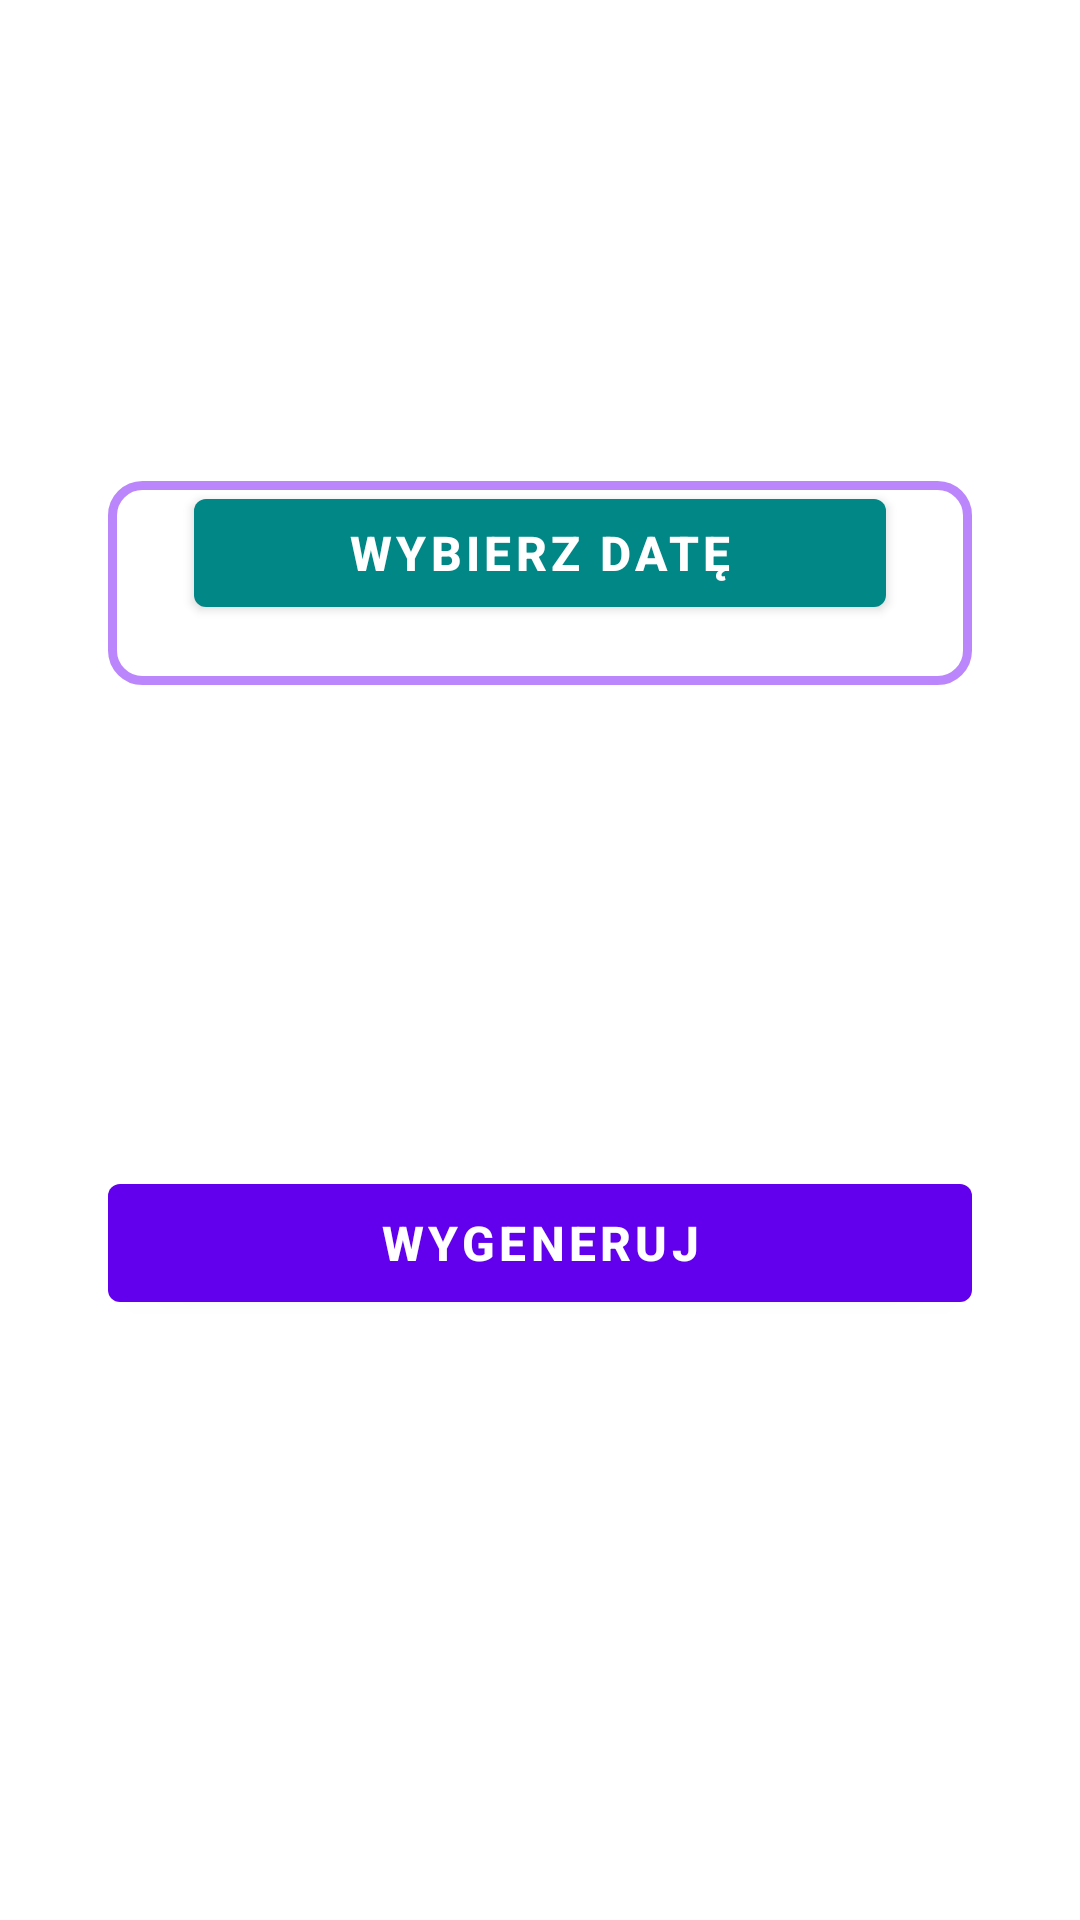

Produce the Android XML layout that renders to this screen, including the resource entries it uses.
<!-- AndroidManifest.xml: application theme Theme.HomeAutoAndroid.NoActionBar -->
<!-- res/layout/fragment_gen_graph.xml -->
<?xml version="1.0" encoding="utf-8"?>
<androidx.constraintlayout.widget.ConstraintLayout
    xmlns:android="http://schemas.android.com/apk/res/android"
    xmlns:app="http://schemas.android.com/apk/res-auto"
    android:layout_width="match_parent"
    android:layout_height="match_parent">

    <androidx.constraintlayout.widget.ConstraintLayout
        android:id="@+id/graph_layout"
        android:layout_width="0dp"
        android:layout_height="wrap_content"
        android:background="@drawable/layout_border"
        app:layout_constraintLeft_toLeftOf="parent"
        app:layout_constraintRight_toRightOf="parent"
        app:layout_constraintBottom_toTopOf="@+id/generate_button"
        app:layout_constraintTop_toTopOf="parent"
        app:layout_constraintWidth_percent=".8">

    <com.google.android.material.button.MaterialButton
        android:id="@+id/pickdate_button"
        android:layout_width="0dp"
        android:layout_height="wrap_content"
        android:text="@string/pick_date"
        android:textAlignment="center"
        android:textColor="#FFFFFF"
        android:textSize="16sp"
        android:textStyle="bold"
        android:layout_marginBottom="20dp"
        app:backgroundTint="@color/teal_700"
        app:layout_constraintLeft_toLeftOf="parent"
        app:layout_constraintRight_toRightOf="parent"
        app:layout_constraintBottom_toBottomOf="parent"
        app:layout_constraintWidth_percent="0.8" />
    </androidx.constraintlayout.widget.ConstraintLayout>

    <com.google.android.material.button.MaterialButton
        android:id="@+id/generate_button"
        android:layout_width="0dp"
        android:layout_height="0dp"
        android:text="@string/generate"
        android:textAlignment="center"
        android:textColor="#FFFFFF"
        android:textSize="16sp"
        android:textStyle="bold"
        app:backgroundTint="@color/purple_500"
        app:layout_constraintLeft_toLeftOf="parent"
        app:layout_constraintRight_toRightOf="parent"
        app:layout_constraintBottom_toBottomOf="parent"
        android:layout_marginBottom="200dp"
        app:layout_constraintHeight_percent="0.08"
        app:layout_constraintWidth_percent="0.8" />
</androidx.constraintlayout.widget.ConstraintLayout>
<!-- resources referenced by this layout -->
<resources>
  <color name="purple_500">#FF6200EE</color>
  <color name="teal_700">#FF018786</color>
  <!-- drawable layout_border (drawable) -->
  <?xml version="1.0" encoding="UTF-8"?>
  <shape xmlns:android="http://schemas.android.com/apk/res/android">
      <solid android:color="#FFFFFF" />
      <stroke
          android:width="3dip"
          android:color="@color/purple_200" />
      <corners android:radius="10dip" />
      <padding
          android:bottom="0dip"
          android:left="0dip"
          android:right="0dip"
          android:top="0dip" />
  </shape>
  <string name="generate">Wygeneruj</string>
  <string name="pick_date">Wybierz datę</string>
  <style name="Theme.HomeAutoAndroid.NoActionBar" parent="Theme.MaterialComponents.Light.NoActionBar">
          
          <item name="colorPrimary">@color/purple_500</item>
          <item name="colorPrimaryVariant">@color/purple_700</item>
          <item name="colorOnPrimary">@color/white</item>
          
          <item name="colorSecondary">@color/teal_200</item>
          <item name="colorSecondaryVariant">@color/teal_700</item>
          <item name="colorOnSecondary">@color/black</item>
          
          <item name="android:statusBarColor">?attr/colorPrimaryVariant</item>
          
          <item name="windowActionBar">false</item>
          <item name="windowNoTitle">true</item>
      </style>
  <color name="purple_200">#FFBB86FC</color>
  <color name="purple_700">#FF3700B3</color>
  <color name="white">#FFFFFFFF</color>
  <color name="teal_200">#FF03DAC5</color>
  <color name="black">#FF000000</color>
</resources>
